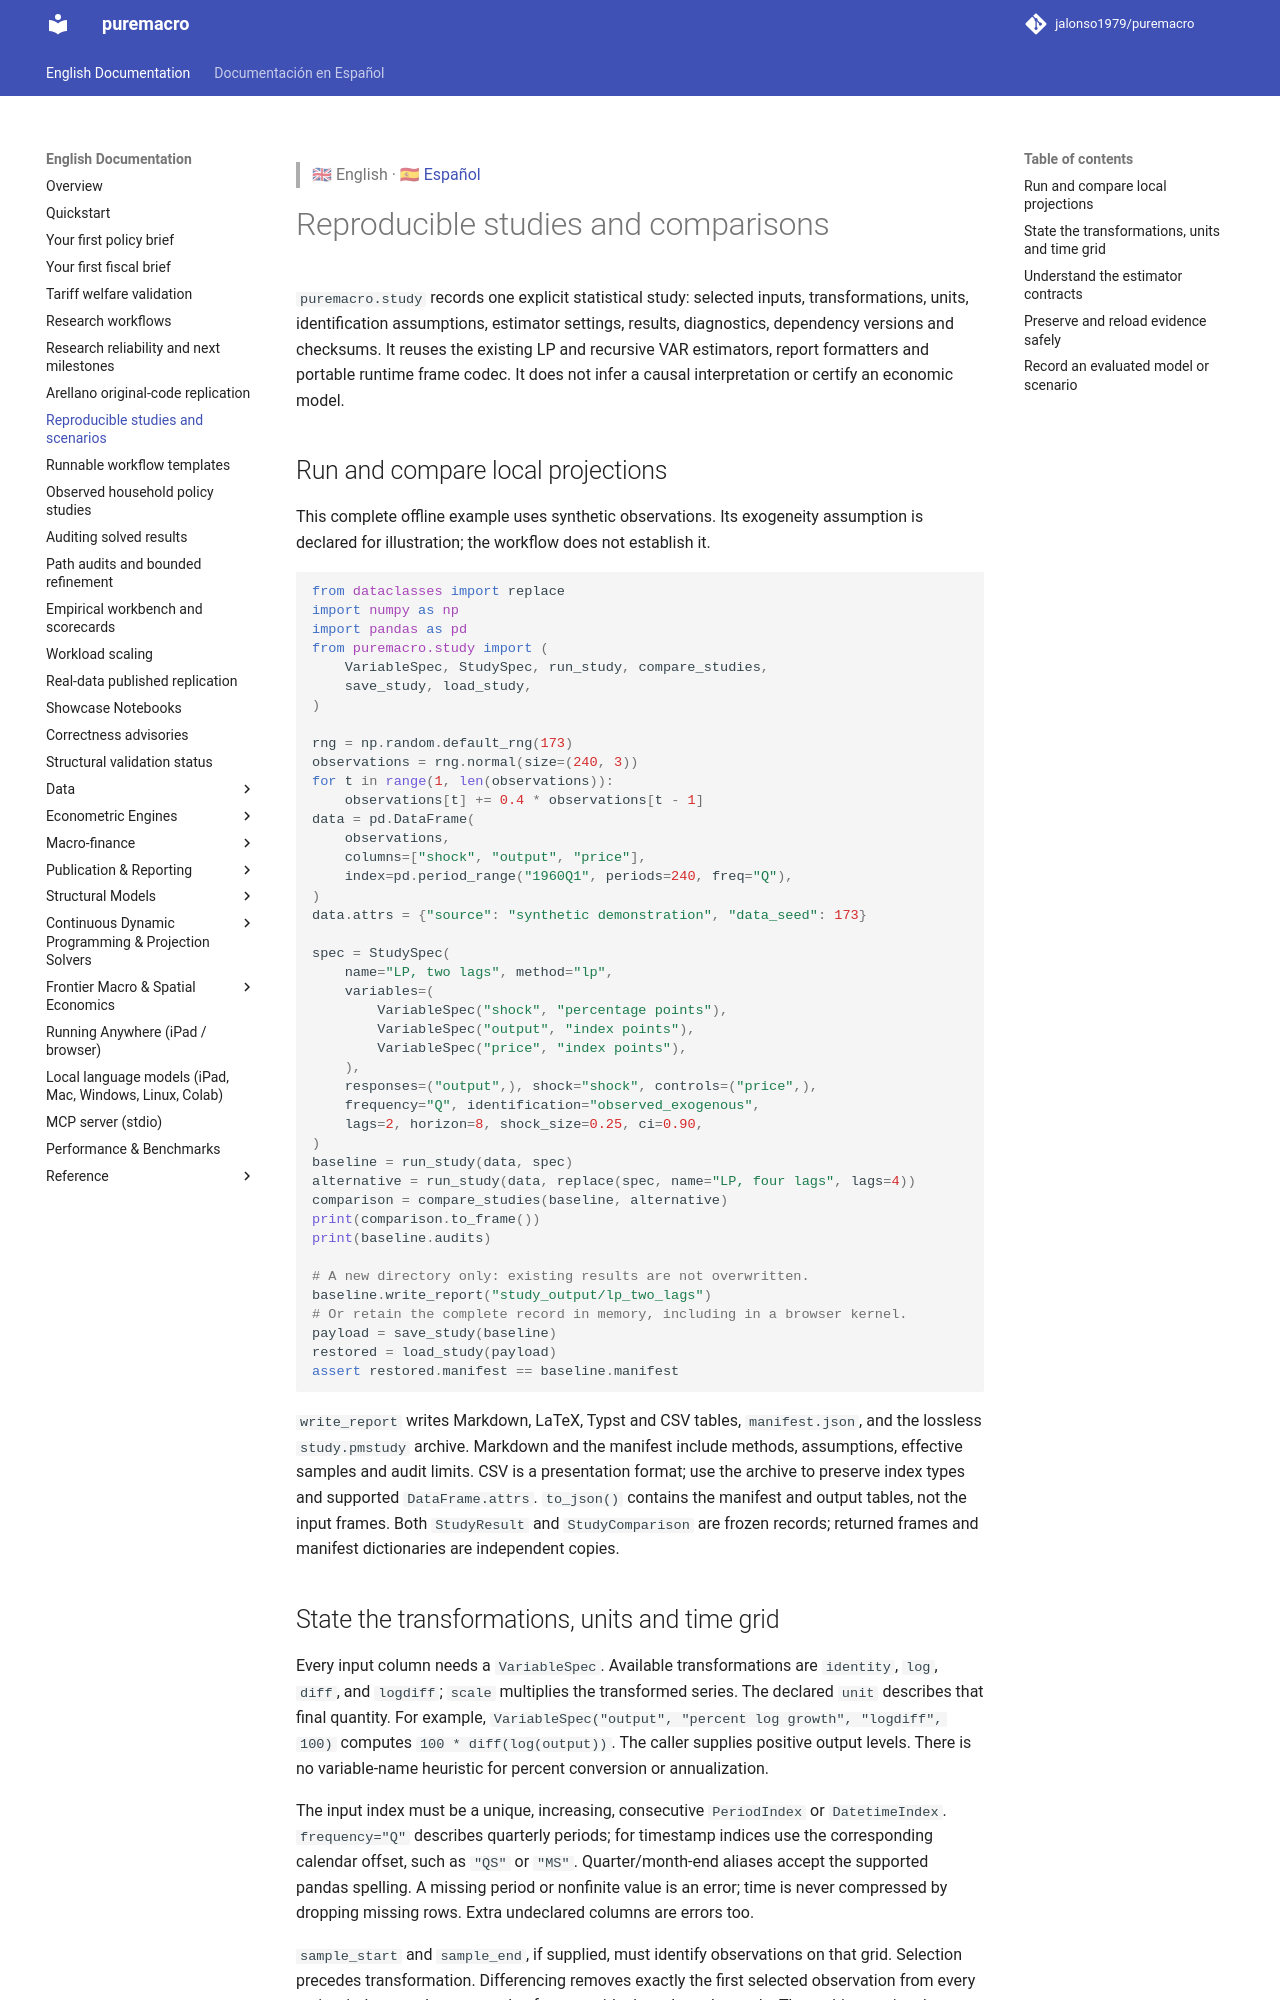

repository: Allisterh/puremacro · page: docs/studies/index.html · generator: mkdocs

> 🇬🇧 English · 🇪🇸 [Español](es/studies.md)

# Reproducible studies and comparisons

`puremacro.study` records one explicit statistical study: selected inputs,
transformations, units, identification assumptions, estimator settings, results,
diagnostics, dependency versions and checksums. It reuses the existing LP and
recursive VAR estimators, report formatters and portable runtime frame codec.
It does not infer a causal interpretation or certify an economic model.

## Run and compare local projections

This complete offline example uses synthetic observations. Its exogeneity
assumption is declared for illustration; the workflow does not establish it.

```python
from dataclasses import replace
import numpy as np
import pandas as pd
from puremacro.study import (
    VariableSpec, StudySpec, run_study, compare_studies,
    save_study, load_study,
)

rng = np.random.default_rng(173)
observations = rng.normal(size=(240, 3))
for t in range(1, len(observations)):
    observations[t] += 0.4 * observations[t - 1]
data = pd.DataFrame(
    observations,
    columns=["shock", "output", "price"],
    index=pd.period_range("1960Q1", periods=240, freq="Q"),
)
data.attrs = {"source": "synthetic demonstration", "data_seed": 173}

spec = StudySpec(
    name="LP, two lags", method="lp",
    variables=(
        VariableSpec("shock", "percentage points"),
        VariableSpec("output", "index points"),
        VariableSpec("price", "index points"),
    ),
    responses=("output",), shock="shock", controls=("price",),
    frequency="Q", identification="observed_exogenous",
    lags=2, horizon=8, shock_size=0.25, ci=0.90,
)
baseline = run_study(data, spec)
alternative = run_study(data, replace(spec, name="LP, four lags", lags=4))
comparison = compare_studies(baseline, alternative)
print(comparison.to_frame())
print(baseline.audits)

# A new directory only: existing results are not overwritten.
baseline.write_report("study_output/lp_two_lags")
# Or retain the complete record in memory, including in a browser kernel.
payload = save_study(baseline)
restored = load_study(payload)
assert restored.manifest == baseline.manifest
```

`write_report` writes Markdown, LaTeX, Typst and CSV tables, `manifest.json`,
and the lossless `study.pmstudy` archive. Markdown and the manifest include
methods, assumptions, effective samples and audit limits. CSV is a presentation
format; use the archive to preserve index types and supported `DataFrame.attrs`.
`to_json()` contains the manifest and output tables, not the input frames.
Both `StudyResult` and `StudyComparison` are frozen records; returned frames
and manifest dictionaries are independent copies.

## State the transformations, units and time grid

Every input column needs a `VariableSpec`. Available transformations are
`identity`, `log`, `diff`, and `logdiff`; `scale` multiplies the transformed
series. The declared `unit` describes that final quantity. For example,
`VariableSpec("output", "percent log growth", "logdiff", 100)` computes
`100 * diff(log(output))`. The caller supplies positive output levels.
There is no variable-name heuristic for percent conversion or annualization.

The input index must be a unique, increasing, consecutive `PeriodIndex` or
`DatetimeIndex`. `frequency="Q"` describes quarterly periods; for timestamp
indices use the corresponding calendar offset, such as `"QS"` or `"MS"`.
Quarter/month-end aliases accept the supported pandas spelling. A missing
period or nonfinite value is an error; time is never compressed by dropping
missing rows. Extra undeclared columns are errors too.

`sample_start` and `sample_end`, if supplied, must identify observations on
that grid. Selection precedes transformation. Differencing removes exactly
the first selected observation from every series; it does not borrow a value
from outside the selected sample. The archive retains the selected raw inputs,
not rows outside the requested sample. Source, vintage and retrieval notes can
be stored in `data.attrs`; unsupported metadata objects raise an error instead
of being silently discarded.
